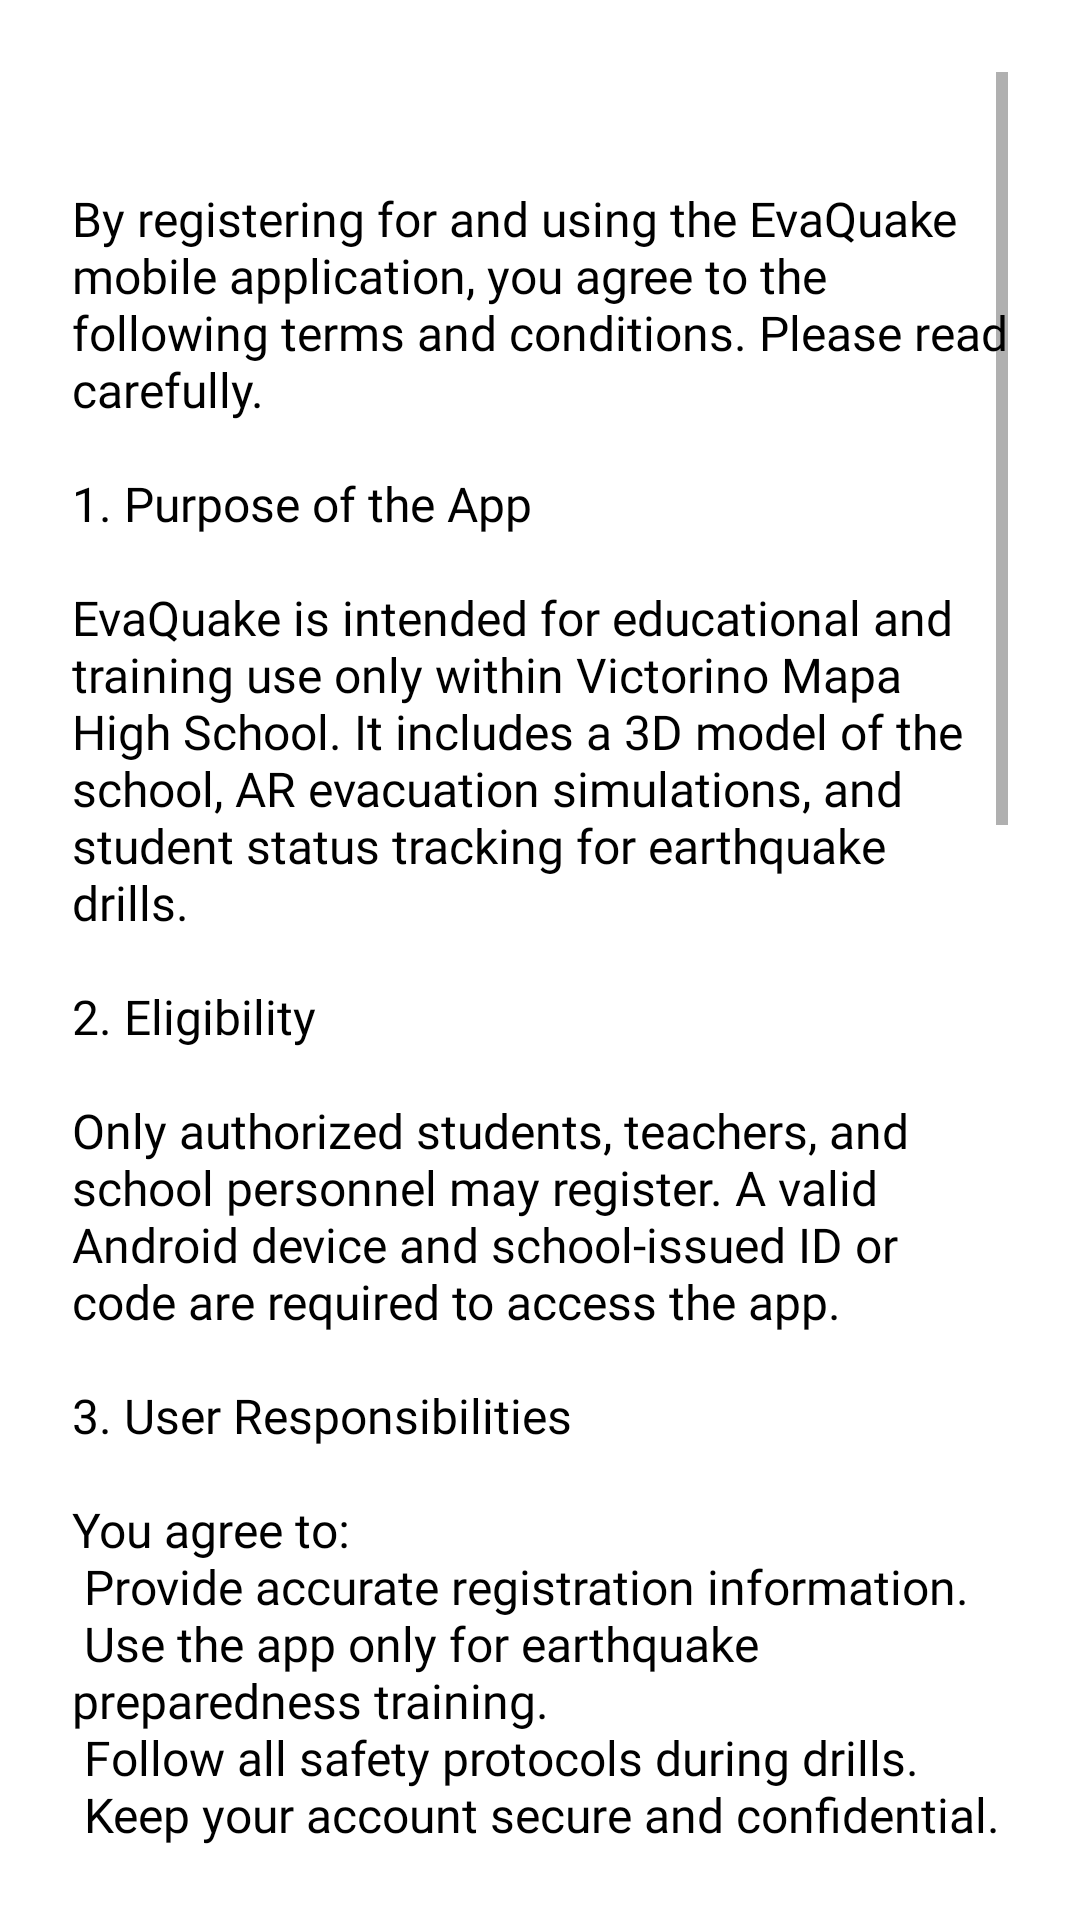

Reconstruct the res/layout file that produces this screen, plus the resources it refers to.
<!-- AndroidManifest.xml: application theme Theme.Evaquake -->
<!-- res/layout/dialog_terms_and_conditions.xml -->
<?xml version="1.0" encoding="utf-8"?>
<ScrollView xmlns:android="http://schemas.android.com/apk/res/android"
    android:layout_width="match_parent"
    android:layout_height="match_parent"
    android:padding="24dp">

    <TextView
        android:id="@+id/terms_dialog_text"
        android:layout_width="match_parent"
        android:layout_height="wrap_content"
        android:fontFamily="@font/helvetica_neue_family"
        android:textSize="16sp"
        android:textColor="@color/black"
        android:text="@string/terms_and_conditions_content" />

</ScrollView>
<!-- resources referenced by this layout -->
<resources>
  <color name="black">#FF000000</color>
  <string name="terms_and_conditions_content">
          \n\nBy registering for and using the EvaQuake mobile application, you agree to the following terms and conditions. Please read carefully.
          \n\n1. Purpose of the App
          \n\nEvaQuake is intended for educational and training use only within Victorino Mapa High School. It includes a 3D model of the school, AR evacuation simulations, and student status tracking for earthquake drills.
          \n\n2. Eligibility
          \n\nOnly authorized students, teachers, and school personnel may register. A valid Android device and school-issued ID or code are required to access the app.
          \n\n3. User Responsibilities
          \n\nYou agree to:
          \n Provide accurate registration information.
          \n Use the app only for earthquake preparedness training.
          \n Follow all safety protocols during drills.
          \n Keep your account secure and confidential.
          \n Respect school property and QR markers used in AR activities.
          \n\n4. Data Collection and Privacy
          \n\nEvaQuake collects limited data:
          \n Name, grade level, and section
          \n Drill participation status (safe, missing, in danger)
          \n Device location during drills (if enabled)
          \n Basic usage logs for system improvement
          \n\nAll data is used solely for educational and safety purposes within the school and will not be shared with third parties without consent.
          \n\n5. Limitations and Disclaimers
          \n\nEvaQuake does not provide real-time seismic alerts and should not be relied on during actual emergencies. It is a simulation and learning tool only. The app is provided "as is," and the developers are not responsible for data loss, technical issues, or device damage.
          \n\n6. Intellectual Property
          \n\nAll app content, including models and materials, is the property of the developers and Victorino Mapa High School. Copying, distributing, or altering any part of the app without permission is prohibited.
          \n\n7. Account Suspension or Termination
          \n\nViolations such as misuse, disruption of drills, or falsified information may result in account suspension or permanent removal by school authorities.
          \n\n8. Changes to Terms
          \n\nTerms may be updated periodically. Continued use of the app indicates acceptance of the latest version.
      </string>
  <style name="Theme.Evaquake" parent="Theme.MaterialComponents.DayNight.NoActionBar">
          
          <item name="colorPrimary">@color/blue_500</item>
          <item name="colorPrimaryVariant">@color/blue_700</item>
          <item name="colorOnPrimary">@color/white</item>
          
          <item name="colorSecondary">@color/cyan_200</item>
          <item name="colorSecondaryVariant">@color/cyan_700</item>
          <item name="colorOnSecondary">@color/black</item>
          
          <item name="android:statusBarColor" tools:targetApi="l">?attr/colorPrimaryVariant</item>
          
  
          
          
          <item name="windowActionBar">false</item>
          <item name="windowNoTitle">true</item>
      </style>
  <color name="blue_500">#0077B6</color>
  <color name="blue_700">#004D7A</color>
  <color name="white">#FFFFFFFF</color>
  <color name="cyan_200">#4FC3F7</color>
  <color name="cyan_700">#00838F</color>
</resources>
